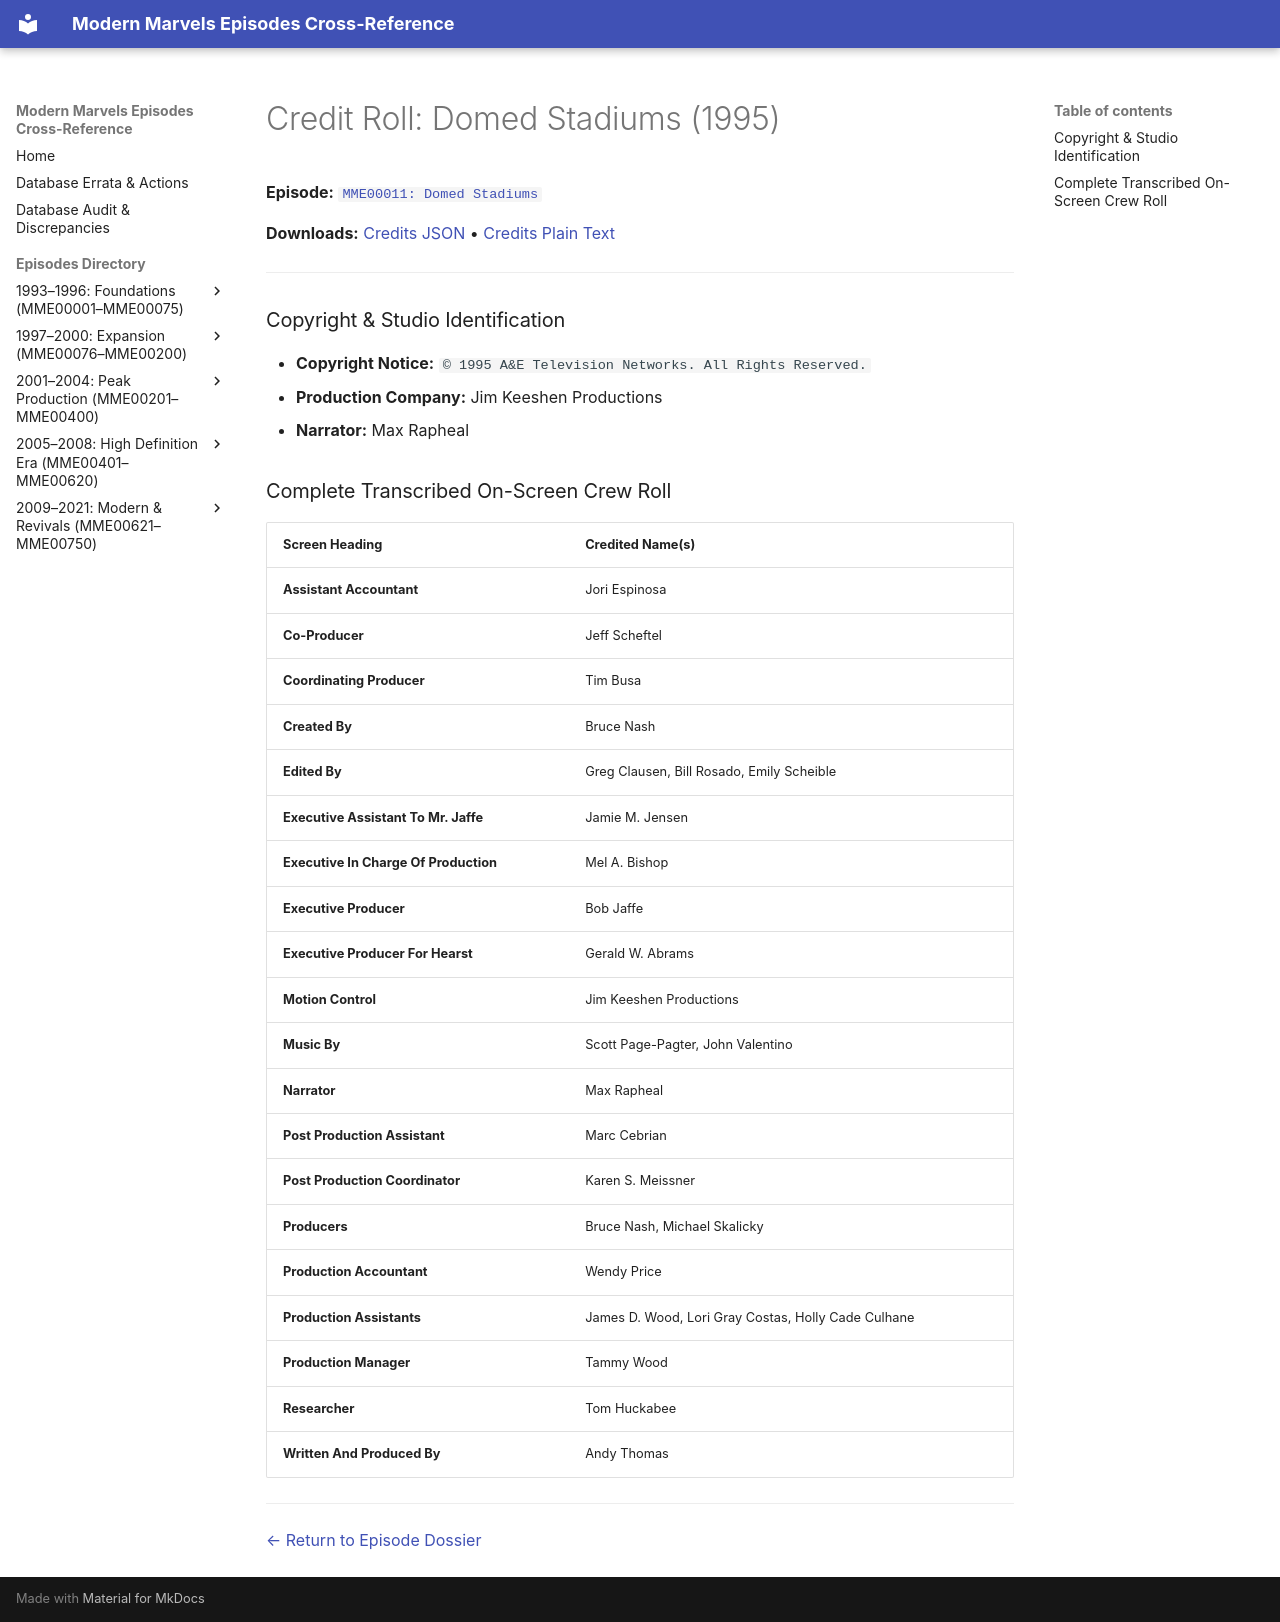

repository: ModernMarvelsFan/ModernMarvels · page: credits/MME00011-credits/index.html · generator: mkdocs

# Credit Roll: Domed Stadiums (1995)
**Episode:** [`MME00011: Domed Stadiums`](../episodes/MME00011.md)

**Downloads:** [Credits JSON](json/MME00011-credits.json) • [Credits Plain Text](txt/MME00011-credits.txt)

---

### Copyright & Studio Identification
* **Copyright Notice:** `© 1995 A&E Television Networks. All Rights Reserved.`
* **Production Company:** Jim Keeshen Productions
* **Narrator:** Max Rapheal

### Complete Transcribed On-Screen Crew Roll

| Screen Heading | Credited Name(s) |
| :--- | :--- |
| **Assistant Accountant** | Jori Espinosa |
| **Co-Producer** | Jeff Scheftel |
| **Coordinating Producer** | Tim Busa |
| **Created By** | Bruce Nash |
| **Edited By** | Greg Clausen, Bill Rosado, Emily Scheible |
| **Executive Assistant To Mr. Jaffe** | Jamie M. Jensen |
| **Executive In Charge Of Production** | Mel A. Bishop |
| **Executive Producer** | Bob Jaffe |
| **Executive Producer For Hearst** | Gerald W. Abrams |
| **Motion Control** | Jim Keeshen Productions |
| **Music By** | Scott Page-Pagter, John Valentino |
| **Narrator** | Max Rapheal |
| **Post Production Assistant** | Marc Cebrian |
| **Post Production Coordinator** | Karen S. Meissner |
| **Producers** | Bruce Nash, Michael Skalicky |
| **Production Accountant** | Wendy Price |
| **Production Assistants** | James D. Wood, Lori Gray Costas, Holly Cade Culhane |
| **Production Manager** | Tammy Wood |
| **Researcher** | Tom Huckabee |
| **Written And Produced By** | Andy Thomas |

---
[← Return to Episode Dossier](../episodes/MME00011.md)
